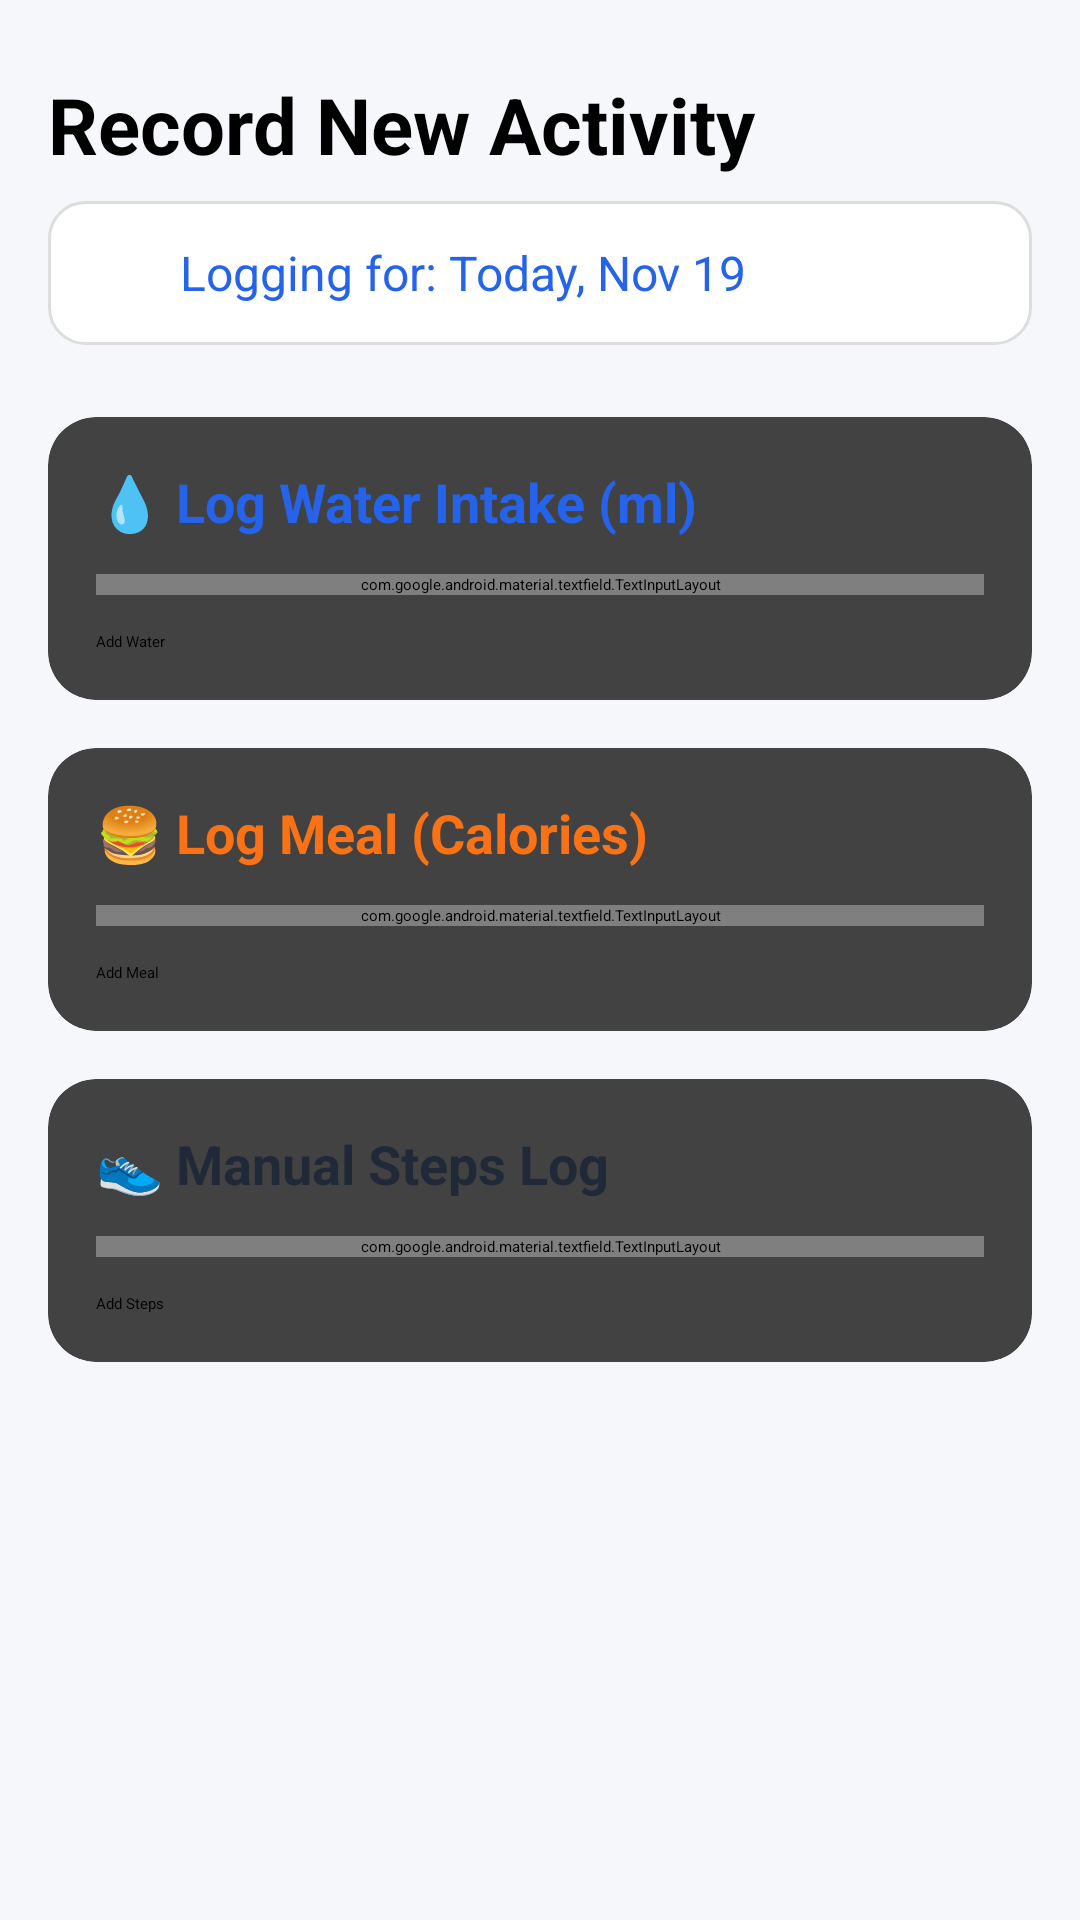

Here is an Android app screen rendered from its layout file. Give the layout XML and the strings, colors and styles it references.
<!-- AndroidManifest.xml: application theme Theme.FitnessTracker -->
<!-- res/layout/log_fragment.xml -->
<?xml version="1.0" encoding="utf-8"?>
<ScrollView
    xmlns:android="http://schemas.android.com/apk/res/android"
    xmlns:app="http://schemas.android.com/apk/res-auto"
    xmlns:tools="http://schemas.android.com/tools"
    android:layout_width="match_parent"
    android:layout_height="match_parent"
    android:background="#F5F7FA"
    android:clipToPadding="false"
    android:paddingBottom="16dp"
    tools:context=".fragments.LogFragment">

    <LinearLayout
        android:layout_width="match_parent"
        android:layout_height="wrap_content"
        android:orientation="vertical"
        android:paddingStart="16dp"
        android:paddingEnd="16dp"
        android:paddingTop="24dp">

        
        <TextView
            android:layout_width="wrap_content"
            android:layout_height="wrap_content"
            android:text="Record New Activity"
            android:textSize="26sp"
            android:textStyle="bold"
            android:textColor="@color/black"
            android:layout_marginBottom="8dp"/>

        
        <TextView
            android:id="@+id/text_selected_date"
            android:layout_width="match_parent"
            android:layout_height="wrap_content"
            android:text="Logging for: Today, Nov 19"
            android:textSize="16sp"
            android:textColor="#2563EB"
            android:padding="12dp"
            android:drawableStart="@drawable/ic_calendar"
            android:drawablePadding="8dp"
            android:background="@drawable/rounded_border"
            android:gravity="center_vertical"
            android:clickable="true"
            android:focusable="true"
            android:layout_marginBottom="24dp"/>

        
        <androidx.cardview.widget.CardView
            style="@style/Widget.Material3.CardView.Elevated"
            android:layout_width="match_parent"
            android:layout_height="wrap_content"
            android:layout_marginBottom="16dp"
            app:cardCornerRadius="16dp"
            app:cardElevation="4dp">

            <LinearLayout
                android:layout_width="match_parent"
                android:layout_height="wrap_content"
                android:orientation="vertical"
                android:padding="16dp">

                <TextView
                    android:layout_width="wrap_content"
                    android:layout_height="wrap_content"
                    android:text="💧 Log Water Intake (ml)"
                    android:textSize="18sp"
                    android:textStyle="bold"
                    android:textColor="#2563EB"
                    android:layout_marginBottom="12dp"/>

                <com.google.android.material.textfield.TextInputLayout
                    android:id="@+id/input_water_layout"
                    android:layout_width="match_parent"
                    android:layout_height="wrap_content"
                    app:boxCornerRadiusTopStart="8dp"
                    app:boxCornerRadiusTopEnd="8dp"
                    app:boxCornerRadiusBottomStart="8dp"
                    app:boxCornerRadiusBottomEnd="8dp"
                    style="@style/Widget.Material3.TextInputLayout.OutlinedBox">

                    <com.google.android.material.textfield.TextInputEditText
                        android:id="@+id/input_water"
                        android:layout_width="match_parent"
                        android:layout_height="wrap_content"
                        android:hint="e.g., 500"
                        android:inputType="numberDecimal"/>
                </com.google.android.material.textfield.TextInputLayout>

                <Button
                    android:id="@+id/btn_save_water"
                    android:layout_width="match_parent"
                    android:layout_height="wrap_content"
                    android:layout_marginTop="12dp"
                    android:text="Add Water"
                    android:backgroundTint="#2563EB"
                    app:cornerRadius="12dp"/>
            </LinearLayout>
        </androidx.cardview.widget.CardView>

        
        <androidx.cardview.widget.CardView
            style="@style/Widget.Material3.CardView.Elevated"
            android:layout_width="match_parent"
            android:layout_height="wrap_content"
            android:layout_marginBottom="16dp"
            app:cardCornerRadius="16dp"
            app:cardElevation="4dp">

            <LinearLayout
                android:layout_width="match_parent"
                android:layout_height="wrap_content"
                android:orientation="vertical"
                android:padding="16dp">

                <TextView
                    android:layout_width="wrap_content"
                    android:layout_height="wrap_content"
                    android:text="🍔 Log Meal (Calories)"
                    android:textSize="18sp"
                    android:textStyle="bold"
                    android:textColor="#F97316"
                    android:layout_marginBottom="12dp"/>

                <com.google.android.material.textfield.TextInputLayout
                    android:id="@+id/input_calories_layout"
                    android:layout_width="match_parent"
                    android:layout_height="wrap_content"
                    app:boxCornerRadiusTopStart="8dp"
                    app:boxCornerRadiusTopEnd="8dp"
                    app:boxCornerRadiusBottomStart="8dp"
                    app:boxCornerRadiusBottomEnd="8dp"
                    style="@style/Widget.Material3.TextInputLayout.OutlinedBox">

                    <com.google.android.material.textfield.TextInputEditText
                        android:id="@+id/input_calories"
                        android:layout_width="match_parent"
                        android:layout_height="wrap_content"
                        android:hint="e.g., 350"
                        android:inputType="number"/>
                </com.google.android.material.textfield.TextInputLayout>

                <Button
                    android:id="@+id/btn_save_calories"
                    android:layout_width="match_parent"
                    android:layout_height="wrap_content"
                    android:layout_marginTop="12dp"
                    android:text="Add Meal"
                    android:backgroundTint="#F97316"
                    app:cornerRadius="12dp"/>
            </LinearLayout>
        </androidx.cardview.widget.CardView>

        
        <androidx.cardview.widget.CardView
            style="@style/Widget.Material3.CardView.Elevated"
            android:layout_width="match_parent"
            android:layout_height="wrap_content"
            app:cardCornerRadius="16dp"
            app:cardElevation="4dp">

            <LinearLayout
                android:layout_width="match_parent"
                android:layout_height="wrap_content"
                android:orientation="vertical"
                android:padding="16dp">

                <TextView
                    android:layout_width="wrap_content"
                    android:layout_height="wrap_content"
                    android:text="👟 Manual Steps Log"
                    android:textSize="18sp"
                    android:textStyle="bold"
                    android:textColor="#1F2937"
                    android:layout_marginBottom="12dp"/>

                <com.google.android.material.textfield.TextInputLayout
                    android:id="@+id/input_steps_layout"
                    android:layout_width="match_parent"
                    android:layout_height="wrap_content"
                    app:boxCornerRadiusTopStart="8dp"
                    app:boxCornerRadiusTopEnd="8dp"
                    app:boxCornerRadiusBottomStart="8dp"
                    app:boxCornerRadiusBottomEnd="8dp"
                    style="@style/Widget.Material3.TextInputLayout.OutlinedBox">

                    <com.google.android.material.textfield.TextInputEditText
                        android:id="@+id/input_steps"
                        android:layout_width="match_parent"
                        android:layout_height="wrap_content"
                        android:hint="e.g., 1500"
                        android:inputType="number"/>
                </com.google.android.material.textfield.TextInputLayout>

                <Button
                    android:id="@+id/btn_save_steps"
                    android:layout_width="match_parent"
                    android:layout_height="wrap_content"
                    android:layout_marginTop="12dp"
                    android:text="Add Steps"
                    android:backgroundTint="#8B5CF6"
                    app:cornerRadius="12dp"/>
            </LinearLayout>
        </androidx.cardview.widget.CardView>

        <View
            android:layout_width="match_parent"
            android:layout_height="100dp"/>

    </LinearLayout>
</ScrollView>
<!-- resources referenced by this layout -->
<resources>
  <color name="black">#FF000000</color>
  <!-- drawable ic_calendar: vector/xml drawable (drawable, 2239 chars, omitted) -->
  <!-- drawable rounded_border (drawable) -->
  <shape xmlns:android="http://schemas.android.com/apk/res/android">
      <solid android:color="@android:color/white"/>
      <corners android:radius="12dp"/>
      <stroke
          android:width="1dp"
          android:color="#DDDDDD"/>
  </shape>
</resources>
